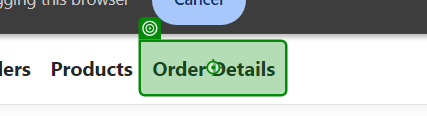
Workflow: OrderDetails

Step 1: click on the link 'Order Details' in window 'Home Page - EcoPower_Logistics' (chrome.exe)

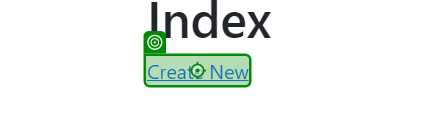
Step 2: click on the link 'Create New' in window 'Index - EcoPower_Logistics' (chrome.exe)

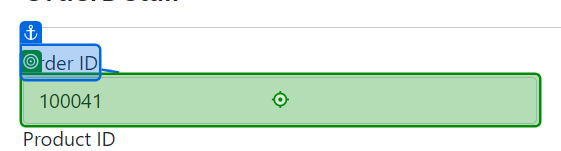
Step 3: type "[CurrentRow("OrderId").ToString]" into the drop-down in window 'Create - EcoPower_Logistics' (chrome.exe)

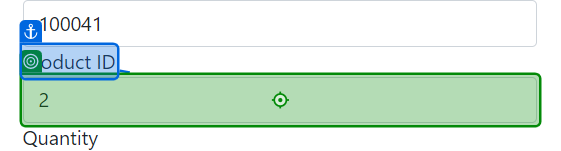
Step 4: type "[CurrentRow("ProductId").ToString]" into the drop-down in window 'Create - EcoPower_Logistics' (chrome.exe)

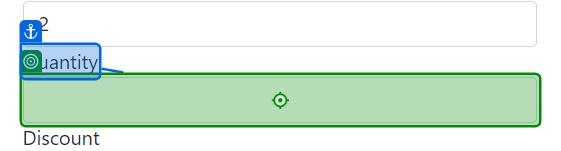
Step 5: type "[CurrentRow("Quantity").ToString]" into the text box in window 'Create - EcoPower_Logistics' (chrome.exe)

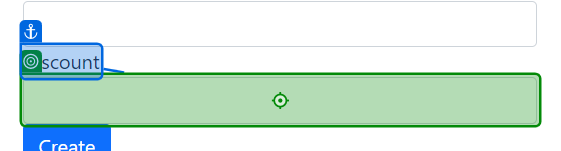
Step 6: type "[CurrentRow("Discount").ToString]" into the text box in window 'Create - EcoPower_Logistics' (chrome.exe)

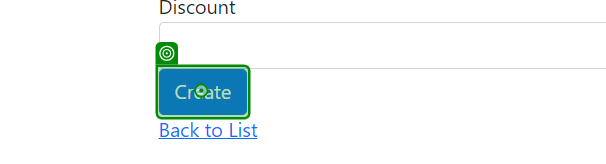
Step 7: click on the text box in window 'Create - EcoPower_Logistics' (chrome.exe)

Step 8: click on the link 'Order Details' in window 'Home Page - EcoPower_Logistics' (chrome.exe) (same screen as step 1)

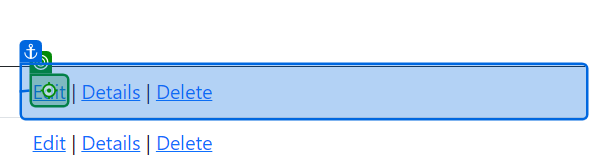
Step 9: click on the link in window 'Index - EcoPower_Logistics' (chrome.exe)

Step 10: type "1" into the drop-down in window 'Create - EcoPower_Logistics' (chrome.exe) (same screen as step 3)

Step 11: type "2" into the drop-down in window 'Create - EcoPower_Logistics' (chrome.exe) (same screen as step 4)

Step 12: type "3" into the text box in window 'Create - EcoPower_Logistics' (chrome.exe) (same screen as step 5)

Step 13: type "4" into the text box in window 'Create - EcoPower_Logistics' (chrome.exe) (same screen as step 6)

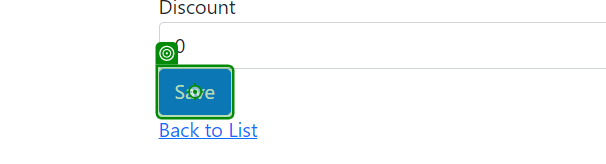
Step 14: click on the text box in window 'Edit - EcoPower_Logistics' (chrome.exe)

Step 15: click on the link 'Order Details' in window 'Home Page - EcoPower_Logistics' (chrome.exe) (same screen as step 1)

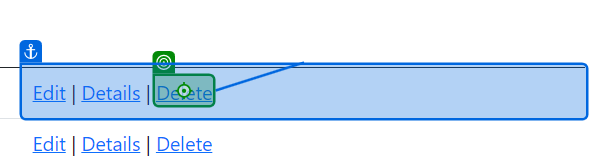
Step 16: click on the link 'Delete' in window 'Index - EcoPower_Logistics' (chrome.exe)

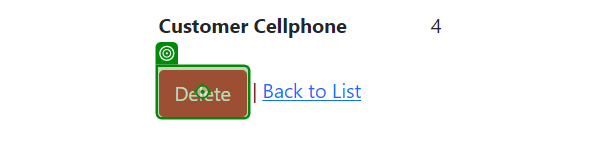
Step 17: click on the text box in window 'Delete - EcoPower_Logistics' (chrome.exe)
